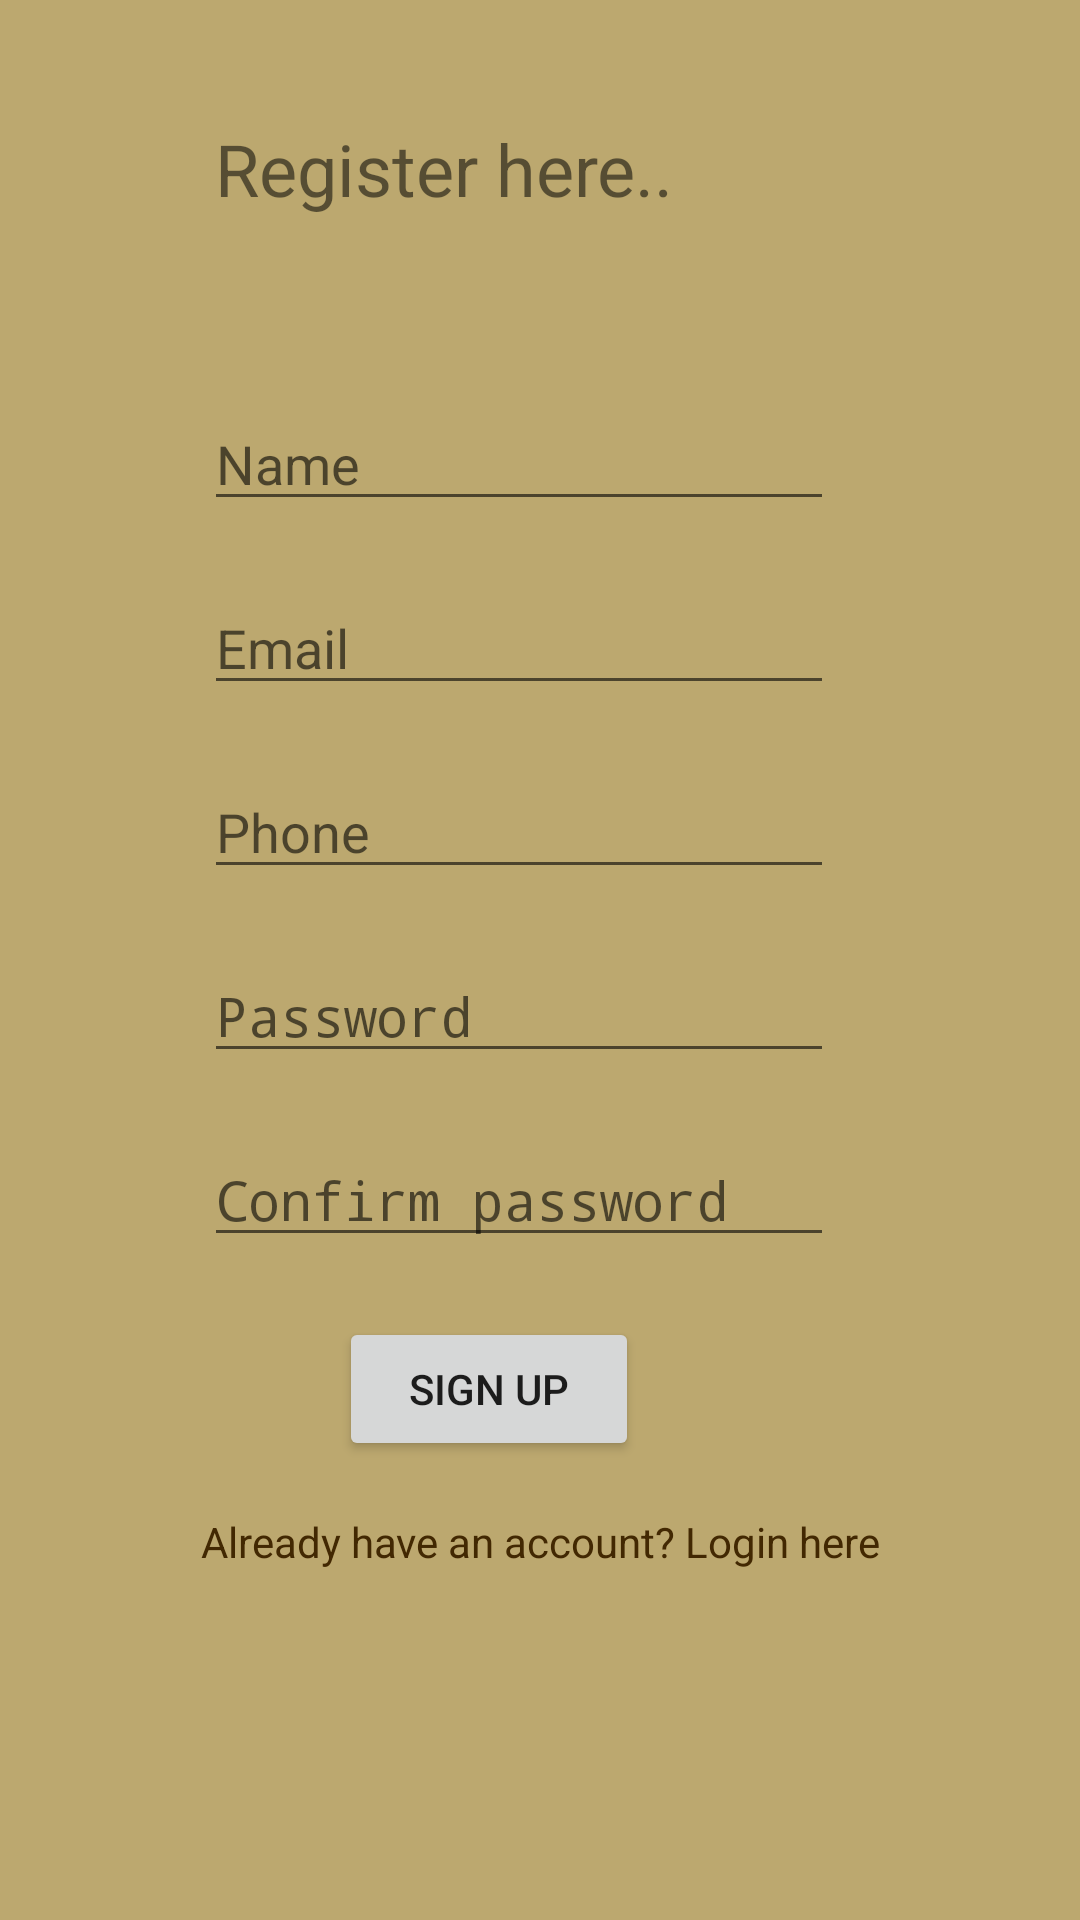

Android layout source for this screen:
<!-- AndroidManifest.xml: application theme AppTheme -->
<!-- res/layout/activity_sign_up.xml -->
<?xml version="1.0" encoding="utf-8"?>
<androidx.constraintlayout.widget.ConstraintLayout xmlns:android="http://schemas.android.com/apk/res/android"
    xmlns:app="http://schemas.android.com/apk/res-auto"
    xmlns:tools="http://schemas.android.com/tools"
    android:layout_width="match_parent"
    android:layout_height="match_parent"
    android:background="#BCA86F"
    tools:context=".SignUpActivity">


    <TextView
        android:id="@+id/signUp_loading_textView"
        android:layout_width="wrap_content"
        android:layout_height="wrap_content"
        android:text="Loading..."
        android:visibility="invisible"
        android:textColor="@color/red"
        android:textSize="18sp"
        app:layout_constraintBottom_toTopOf="@+id/signUp_progressBar"
        app:layout_constraintEnd_toEndOf="parent"
        app:layout_constraintStart_toStartOf="parent" />

    <ProgressBar
        android:id="@+id/signUp_progressBar"
        style="@style/Widget.AppCompat.ProgressBar.Horizontal"
        android:layout_width="match_parent"
        android:layout_height="wrap_content"
        android:indeterminate="true"
        android:indeterminateTintMode="src_atop"
        android:indeterminateTint="@color/red"
        android:visibility="invisible"
        app:layout_constraintBottom_toTopOf="@+id/nameid"
        app:layout_constraintEnd_toEndOf="parent"
        app:layout_constraintStart_toStartOf="parent" />

    <EditText
        android:id="@+id/emailid"
        android:layout_width="wrap_content"
        android:layout_height="wrap_content"
        android:layout_marginTop="20dp"
        android:ems="10"
        android:hint="Email"
        android:inputType="textEmailAddress"
        app:layout_constraintEnd_toEndOf="parent"
        app:layout_constraintHorizontal_bias="0.454"
        app:layout_constraintStart_toStartOf="parent"
        app:layout_constraintTop_toBottomOf="@+id/nameid" />

    <EditText
        android:id="@+id/passwordid"
        android:layout_width="wrap_content"
        android:layout_height="wrap_content"
        android:layout_marginTop="20dp"
        android:ems="10"
        android:hint="Password"
        android:inputType="textPassword"
        app:layout_constraintEnd_toEndOf="parent"
        app:layout_constraintHorizontal_bias="0.454"
        app:layout_constraintStart_toStartOf="parent"
        app:layout_constraintTop_toBottomOf="@+id/phone" />

    <Button
        android:id="@+id/signUpid"
        android:layout_width="100dp"
        android:layout_height="wrap_content"
        android:layout_marginTop="20dp"
        android:text="sign up"
        app:layout_constraintEnd_toEndOf="parent"
        app:layout_constraintHorizontal_bias="0.434"
        app:layout_constraintStart_toStartOf="parent"
        app:layout_constraintTop_toBottomOf="@+id/cnfrmpwd" />

    <TextView
        android:id="@+id/newUserid"
        android:layout_width="wrap_content"
        android:layout_height="wrap_content"
        android:text="Already have an account? Login here"
        android:textColor="#422802"
        app:layout_constraintBottom_toBottomOf="parent"
        app:layout_constraintEnd_toEndOf="parent"
        app:layout_constraintStart_toStartOf="parent"
        app:layout_constraintTop_toBottomOf="@+id/signUpid"
        app:layout_constraintVertical_bias="0.13" />

    <TextView
        android:id="@+id/textView3"
        android:layout_width="wrap_content"
        android:layout_height="wrap_content"
        android:layout_marginTop="40dp"
        android:text="Register here.."
        android:textSize="24sp"
        app:layout_constraintEnd_toEndOf="parent"
        app:layout_constraintHorizontal_bias="0.347"
        app:layout_constraintStart_toStartOf="parent"
        app:layout_constraintTop_toTopOf="parent" />

    <EditText
        android:id="@+id/nameid"
        android:layout_width="wrap_content"
        android:layout_height="wrap_content"
        android:layout_marginTop="60dp"
        android:ems="10"
        android:hint="Name"
        android:inputType="textPersonName"
        app:layout_constraintEnd_toEndOf="parent"
        app:layout_constraintHorizontal_bias="0.454"
        app:layout_constraintStart_toStartOf="parent"
        app:layout_constraintTop_toBottomOf="@+id/textView3" />

    <EditText
        android:id="@+id/cnfrmpwd"
        android:layout_width="wrap_content"
        android:layout_height="wrap_content"
        android:layout_marginTop="20dp"
        android:ems="10"
        android:hint="Confirm password"
        android:inputType="textPassword"
        app:layout_constraintEnd_toEndOf="parent"
        app:layout_constraintHorizontal_bias="0.454"
        app:layout_constraintStart_toStartOf="parent"
        app:layout_constraintTop_toBottomOf="@+id/passwordid" />

    <EditText
        android:id="@+id/phone"
        android:layout_width="wrap_content"
        android:layout_height="wrap_content"
        android:layout_marginTop="20dp"
        android:ems="10"
        android:hint="Phone"
        android:inputType="phone"
        app:layout_constraintEnd_toEndOf="parent"
        app:layout_constraintHorizontal_bias="0.454"
        app:layout_constraintStart_toStartOf="parent"
        app:layout_constraintTop_toBottomOf="@+id/emailid" />

</androidx.constraintlayout.widget.ConstraintLayout>
<!-- resources referenced by this layout -->
<resources>
  <color name="red">#8F1010</color>
  <style name="AppTheme" parent="Theme.AppCompat.Light.DarkActionBar">
          
          <item name="colorPrimary">@color/colorPrimary</item>
          <item name="colorPrimaryDark">@color/colorPrimaryDark</item>
          <item name="colorAccent">@color/colorAccent</item>
      </style>
  <color name="colorPrimary">#93703D</color>
  <color name="colorPrimaryDark">#533911</color>
  <color name="colorAccent">#986C2B</color>
</resources>
